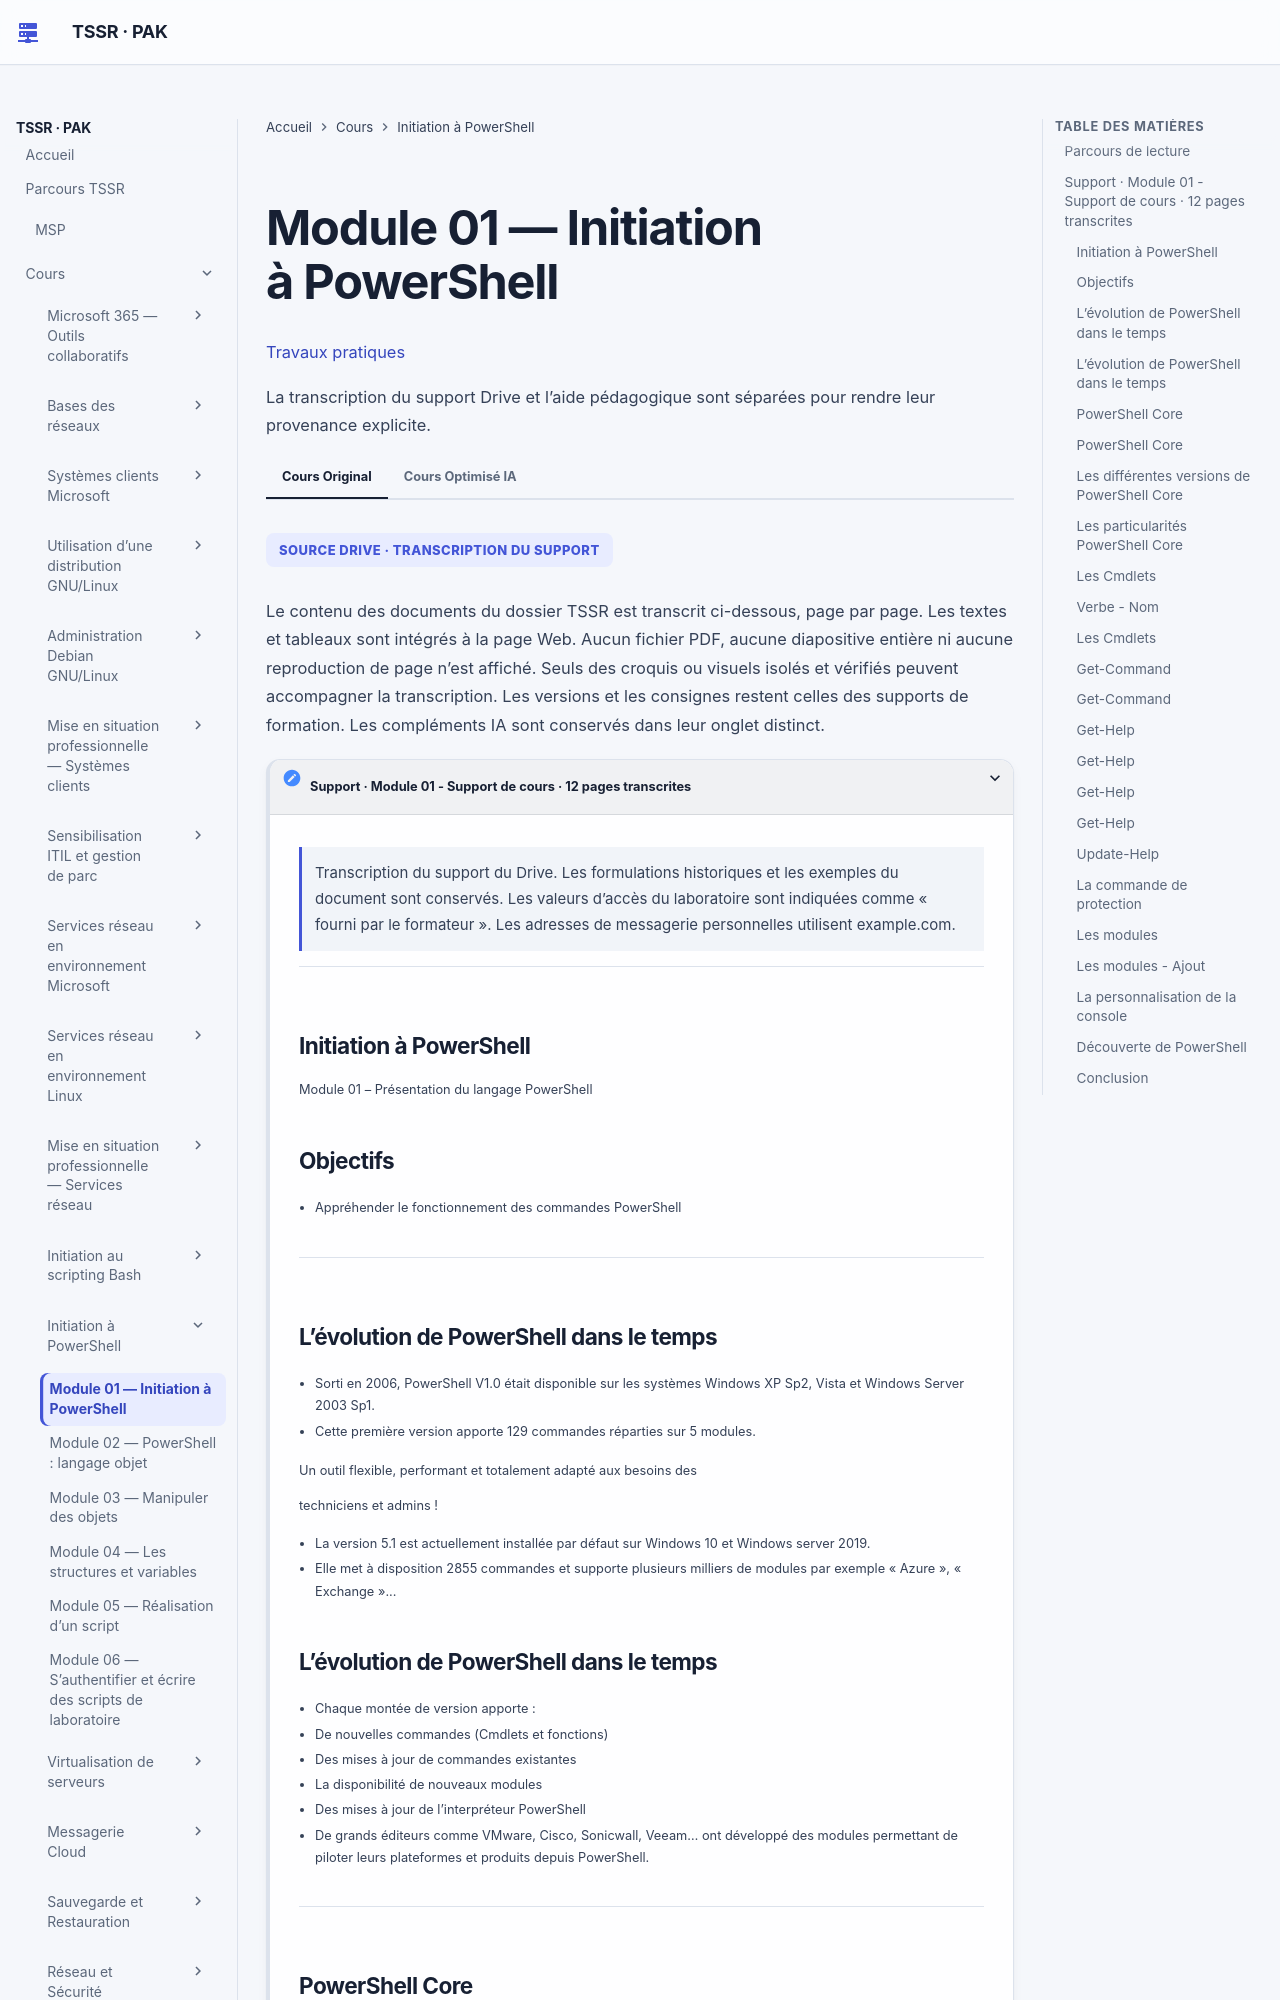

repository: sk34pk25/tssr-cours · page: modules/12-initiation-powershell/module-01/index.html · generator: mkdocs

# Module 01 — Initiation à PowerShell

[Travaux pratiques](../../tp/12-initiation-powershell/module-01/index.md)

Les parties ci-dessous reprennent le cours original, dans le même ordre. Les encadrés et les schémas répètent ses formulations.

## Parcours de lecture

1. Support · Module 01 - Support de cours · 12 pages transcrites

**Visuel externe**

```mermaid
flowchart TD
    N1["Support · Module 01 - Support de cours · 12 pages transcrites"]
```

SOURCE DRIVE · TRANSCRIPTION DU SUPPORT

Le contenu des documents du dossier TSSR est transcrit ci-dessous, page par page. Les textes et tableaux sont intégrés à la page Web. Aucun fichier PDF, aucune diapositive entière ni aucune reproduction de page n’est affiché. Seuls des croquis ou visuels isolés et vérifiés peuvent accompagner la transcription. Les versions et les consignes restent celles des supports de formation. Les compléments IA sont conservés dans leur onglet distinct.

## Support · Module 01 - Support de cours · 12 pages transcrites

!!! note "À retenir"
    Les formulations historiques et les exemples du document sont conservés.

Transcription du support du Drive. Les formulations historiques et les exemples du document sont conservés. Les valeurs d’accès du laboratoire sont indiquées comme « fourni par le formateur ». Les adresses de messagerie personnelles utilisent example.com.

### Initiation à PowerShell

!!! note "À retenir"
    Module 01 – Présentation du langage PowerShell

Module 01 – Présentation du langage PowerShell

### Objectifs

!!! note "À retenir"
    Appréhender le fonctionnement des commandes PowerShell

- Appréhender le fonctionnement des commandes PowerShell
